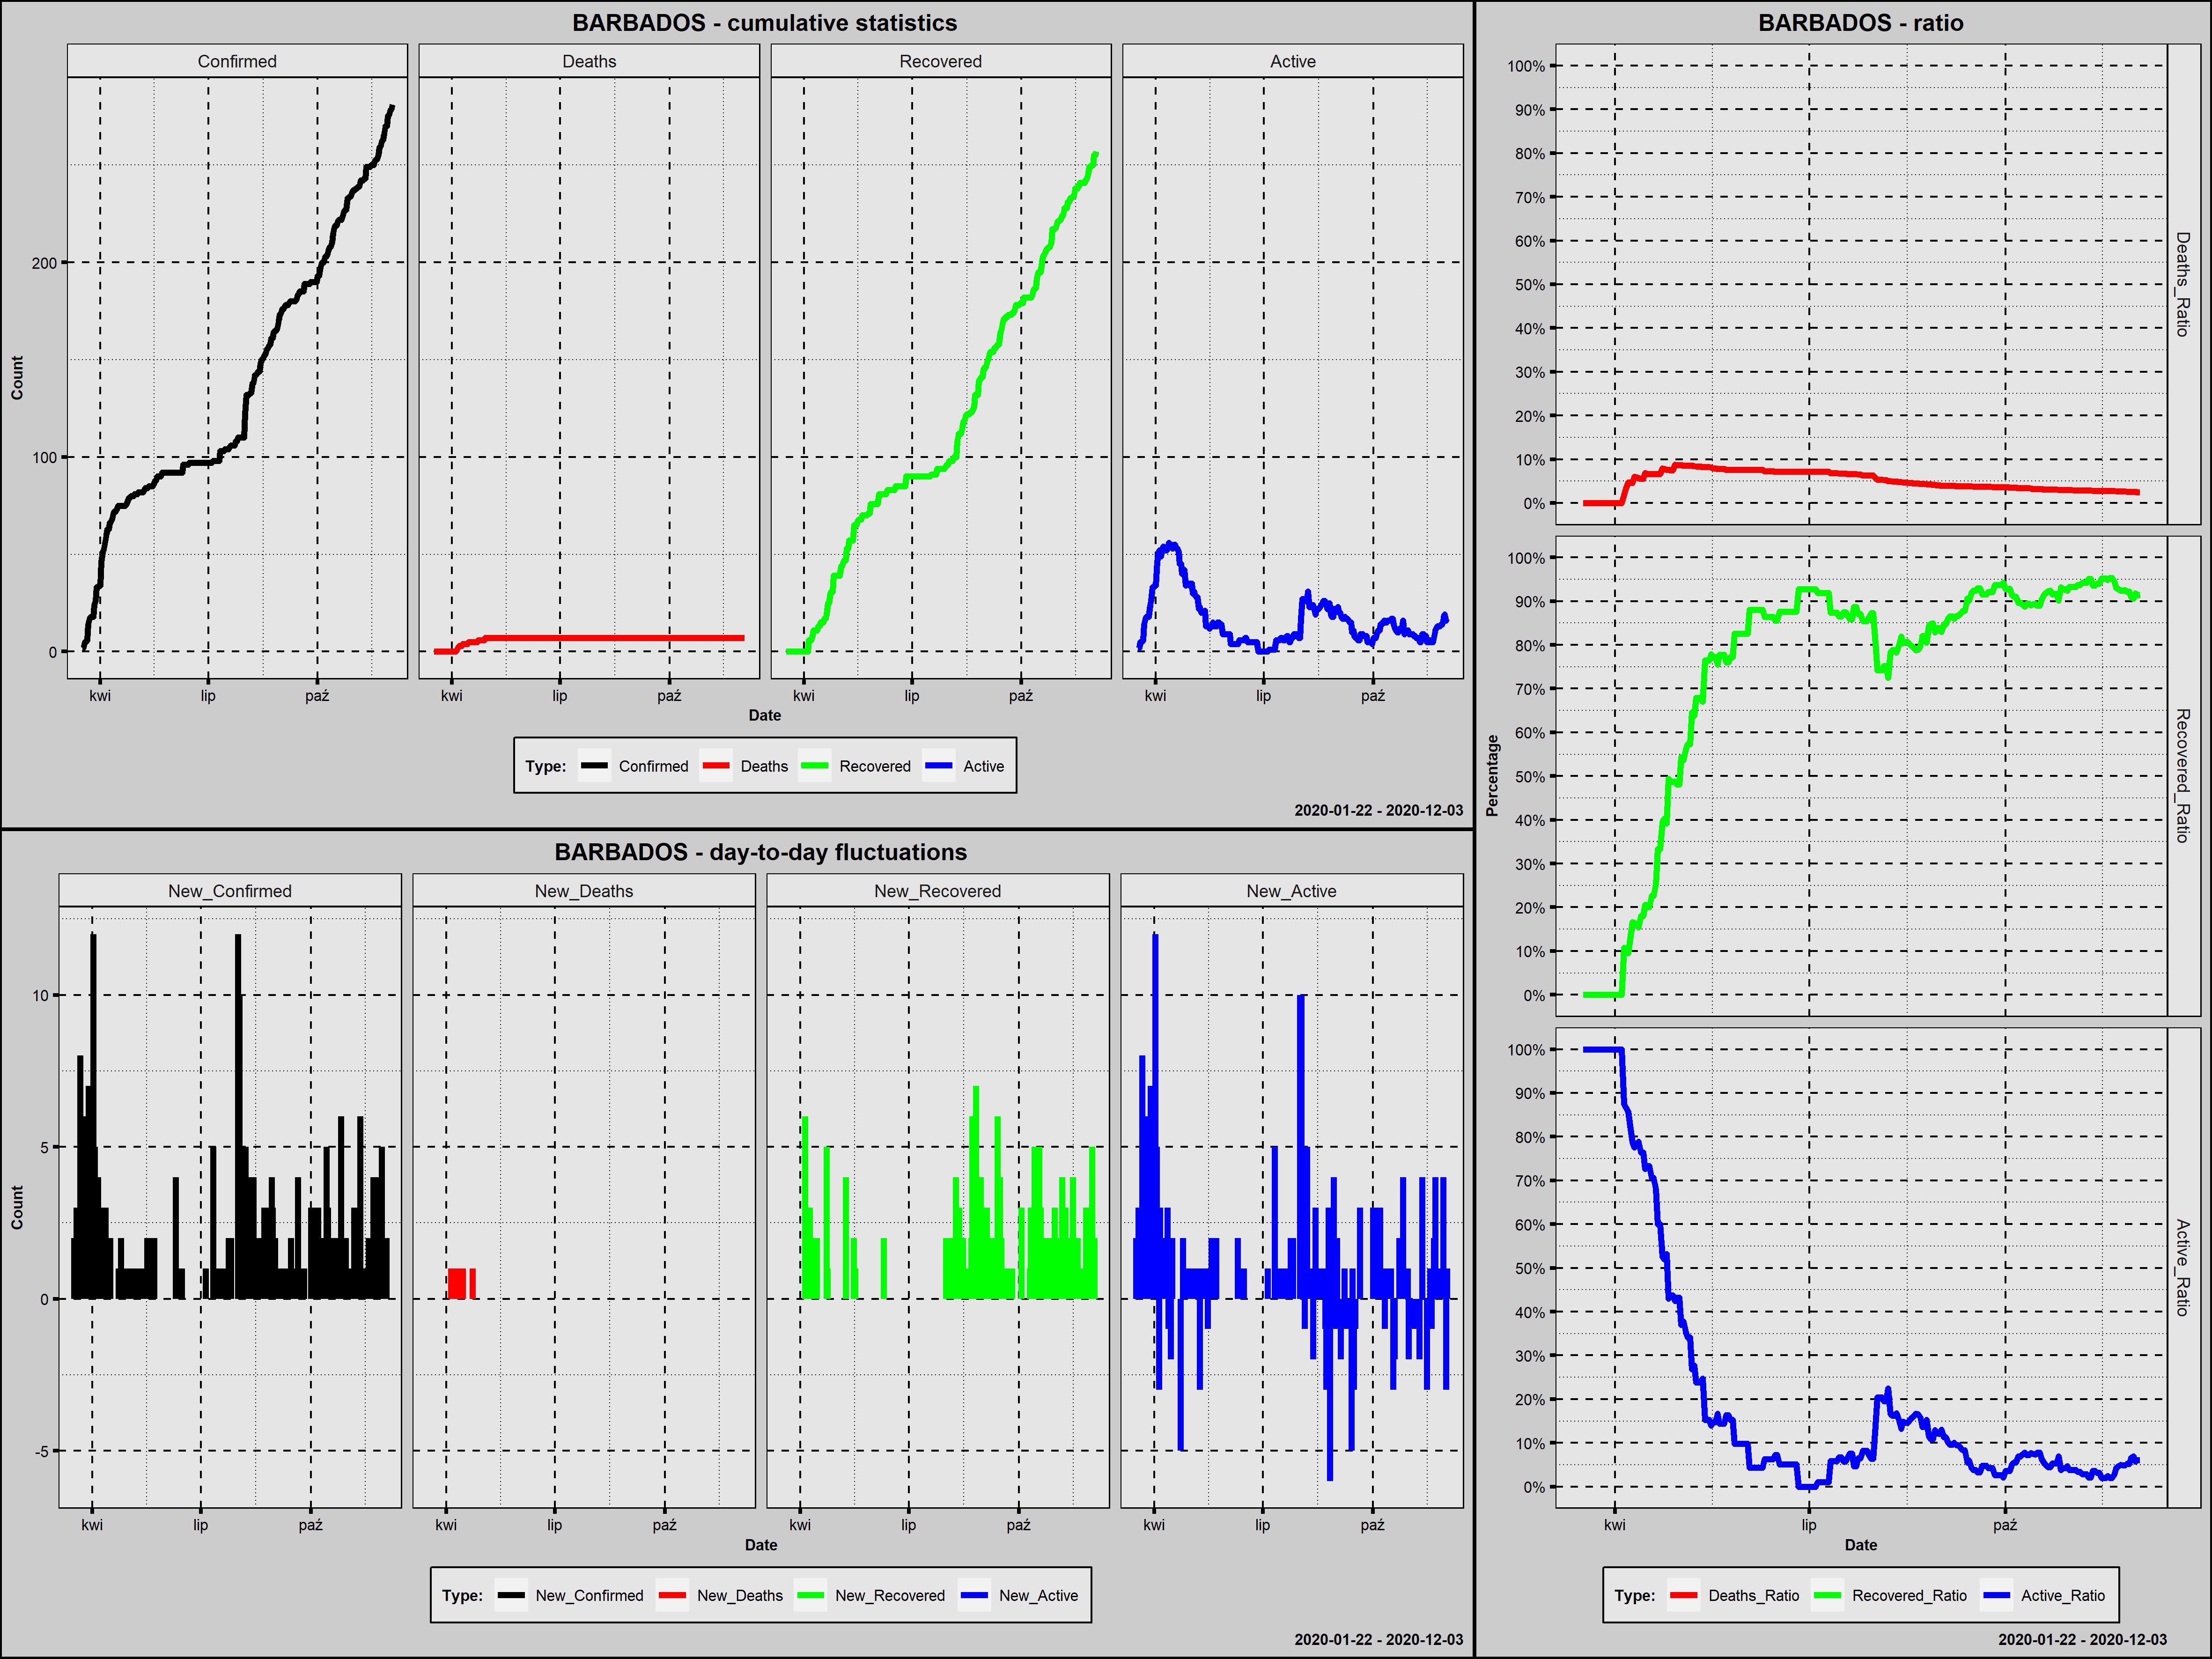

Data behind this chart, as committed beside it:
Country; Date; Confirmed; New_Confirmed; Deaths; New_Deaths; Recovered; New_Recovered; Active; New_Active; Year; Month; Day; Week_Day; Deaths_Ratio; Recovered_Ratio; Active_Ratio; 1_Confirmed; 100_Confirmed; New_Confirmed_Rank; New_Deaths_Rank; New_Recovered_Rank; New_Active_Rank
Barbados; 2020-03-17; 2; 2; 0; 0; 0; 0; 2; 2; 2020; marzec; 17; wtorek; 0,0000; 0,0000; 1,0000; 1; 0; 50,0; 135; 180,0; 31,0
Barbados; 2020-03-18; 2; 0; 0; 0; 0; 0; 2; 0; 2020; marzec; 18; środa; 0,0000; 0,0000; 1,0000; 2; 0; 191,5; 135; 180,0; 136,5
Barbados; 2020-03-19; 5; 3; 0; 0; 0; 0; 5; 3; 2020; marzec; 19; czwartek; 0,0000; 0,0000; 1,0000; 3; 0; 30,0; 135; 180,0; 19,5
Barbados; 2020-03-20; 5; 0; 0; 0; 0; 0; 5; 0; 2020; marzec; 20; piątek; 0,0000; 0,0000; 1,0000; 4; 0; 191,5; 135; 180,0; 136,5
Barbados; 2020-03-21; 6; 1; 0; 0; 0; 0; 6; 1; 2020; marzec; 21; sobota; 0,0000; 0,0000; 1,0000; 5; 0; 91,5; 135; 180,0; 55,5
Barbados; 2020-03-22; 14; 8; 0; 0; 0; 0; 14; 8; 2020; marzec; 22; niedziela; 0,0000; 0,0000; 1,0000; 6; 0; 4,0; 135; 180,0; 4,0
Barbados; 2020-03-23; 17; 3; 0; 0; 0; 0; 17; 3; 2020; marzec; 23; poniedziałek; 0,0000; 0,0000; 1,0000; 7; 0; 30,0; 135; 180,0; 19,5
Barbados; 2020-03-24; 18; 1; 0; 0; 0; 0; 18; 1; 2020; marzec; 24; wtorek; 0,0000; 0,0000; 1,0000; 8; 0; 91,5; 135; 180,0; 55,5
Barbados; 2020-03-25; 18; 0; 0; 0; 0; 0; 18; 0; 2020; marzec; 25; środa; 0,0000; 0,0000; 1,0000; 9; 0; 191,5; 135; 180,0; 136,5
Barbados; 2020-03-26; 18; 0; 0; 0; 0; 0; 18; 0; 2020; marzec; 26; czwartek; 0,0000; 0,0000; 1,0000; 10; 0; 191,5; 135; 180,0; 136,5
Barbados; 2020-03-27; 24; 6; 0; 0; 0; 0; 24; 6; 2020; marzec; 27; piątek; 0,0000; 0,0000; 1,0000; 11; 0; 7,0; 135; 180,0; 6,0
Barbados; 2020-03-28; 26; 2; 0; 0; 0; 0; 26; 2; 2020; marzec; 28; sobota; 0,0000; 0,0000; 1,0000; 12; 0; 50,0; 135; 180,0; 31,0
Barbados; 2020-03-29; 33; 7; 0; 0; 0; 0; 33; 7; 2020; marzec; 29; niedziela; 0,0000; 0,0000; 1,0000; 13; 0; 5,0; 135; 180,0; 5,0
Barbados; 2020-03-30; 33; 0; 0; 0; 0; 0; 33; 0; 2020; marzec; 30; poniedziałek; 0,0000; 0,0000; 1,0000; 14; 0; 191,5; 135; 180,0; 136,5
Barbados; 2020-03-31; 34; 1; 0; 0; 0; 0; 34; 1; 2020; marzec; 31; wtorek; 0,0000; 0,0000; 1,0000; 15; 0; 91,5; 135; 180,0; 55,5
Barbados; 2020-04-01; 34; 0; 0; 0; 0; 0; 34; 0; 2020; kwiecień; 1; środa; 0,0000; 0,0000; 1,0000; 16; 0; 191,5; 135; 180,0; 136,5
Barbados; 2020-04-02; 46; 12; 0; 0; 0; 0; 46; 12; 2020; kwiecień; 2; czwartek; 0,0000; 0,0000; 1,0000; 17; 0; 1,5; 135; 180,0; 1,0
Barbados; 2020-04-03; 51; 5; 0; 0; 0; 0; 51; 5; 2020; kwiecień; 3; piątek; 0,0000; 0,0000; 1,0000; 18; 0; 11,0; 135; 180,0; 8,0
Barbados; 2020-04-04; 52; 1; 0; 0; 0; 0; 52; 1; 2020; kwiecień; 4; sobota; 0,0000; 0,0000; 1,0000; 19; 0; 91,5; 135; 180,0; 55,5
Barbados; 2020-04-05; 56; 4; 1; 1; 6; 6; 49; -3; 2020; kwiecień; 5; niedziela; 0,0179; 0,1071; 0,8750; 20; 0; 18,0; 4; 8,0; 244,0
Barbados; 2020-04-06; 60; 4; 2; 1; 6; 0; 52; 3; 2020; kwiecień; 6; poniedziałek; 0,0333; 0,1000; 0,8667; 21; 0; 18,0; 4; 180,0; 19,5
Barbados; 2020-04-07; 63; 3; 3; 1; 6; 0; 54; 2; 2020; kwiecień; 7; wtorek; 0,0476; 0,0952; 0,8571; 22; 0; 30,0; 4; 180,0; 31,0
Barbados; 2020-04-08; 63; 0; 3; 0; 8; 2; 52; -2; 2020; kwiecień; 8; środa; 0,0476; 0,1270; 0,8254; 23; 0; 191,5; 135; 50,5; 232,5
Barbados; 2020-04-09; 66; 3; 3; 0; 11; 3; 52; 0; 2020; kwiecień; 9; czwartek; 0,0455; 0,1667; 0,7879; 24; 0; 30,0; 135; 32,0; 136,5
Barbados; 2020-04-10; 67; 1; 4; 1; 11; 0; 52; 0; 2020; kwiecień; 10; piątek; 0,0597; 0,1642; 0,7761; 25; 0; 91,5; 4; 180,0; 136,5
Barbados; 2020-04-11; 68; 1; 4; 0; 11; 0; 53; 1; 2020; kwiecień; 11; sobota; 0,0588; 0,1618; 0,7794; 26; 0; 91,5; 135; 180,0; 55,5
Barbados; 2020-04-12; 71; 3; 4; 0; 11; 0; 56; 3; 2020; kwiecień; 12; niedziela; 0,0563; 0,1549; 0,7887; 27; 0; 30,0; 135; 180,0; 19,5
Barbados; 2020-04-13; 72; 1; 4; 0; 13; 2; 55; -1; 2020; kwiecień; 13; poniedziałek; 0,0556; 0,1806; 0,7639; 28; 0; 91,5; 135; 50,5; 213,0
Barbados; 2020-04-14; 72; 0; 4; 0; 13; 0; 55; 0; 2020; kwiecień; 14; wtorek; 0,0556; 0,1806; 0,7639; 29; 0; 191,5; 135; 180,0; 136,5
Barbados; 2020-04-15; 73; 1; 5; 1; 15; 2; 53; -2; 2020; kwiecień; 15; środa; 0,0685; 0,2055; 0,7260; 30; 0; 91,5; 4; 50,5; 232,5
Barbados; 2020-04-16; 75; 2; 5; 0; 15; 0; 55; 2; 2020; kwiecień; 16; czwartek; 0,0667; 0,2000; 0,7333; 31; 0; 50,0; 135; 180,0; 31,0
Barbados; 2020-04-17; 75; 0; 5; 0; 15; 0; 55; 0; 2020; kwiecień; 17; piątek; 0,0667; 0,2000; 0,7333; 32; 0; 191,5; 135; 180,0; 136,5
Barbados; 2020-04-18; 75; 0; 5; 0; 17; 2; 53; -2; 2020; kwiecień; 18; sobota; 0,0667; 0,2267; 0,7067; 33; 0; 191,5; 135; 50,5; 232,5
Barbados; 2020-04-19; 75; 0; 5; 0; 17; 0; 53; 0; 2020; kwiecień; 19; niedziela; 0,0667; 0,2267; 0,7067; 34; 0; 191,5; 135; 180,0; 136,5
Barbados; 2020-04-20; 75; 0; 5; 0; 19; 2; 51; -2; 2020; kwiecień; 20; poniedziałek; 0,0667; 0,2533; 0,6800; 35; 0; 191,5; 135; 50,5; 232,5
Barbados; 2020-04-21; 75; 0; 5; 0; 25; 6; 45; -6; 2020; kwiecień; 21; wtorek; 0,0667; 0,3333; 0,6000; 36; 0; 191,5; 135; 8,0; 257,0
Barbados; 2020-04-22; 75; 0; 5; 0; 25; 0; 45; 0; 2020; kwiecień; 22; środa; 0,0667; 0,3333; 0,6000; 37; 0; 191,5; 135; 180,0; 136,5
Barbados; 2020-04-23; 76; 1; 6; 1; 30; 5; 40; -5; 2020; kwiecień; 23; czwartek; 0,0789; 0,3947; 0,5263; 38; 0; 91,5; 4; 14,5; 252,5
Barbados; 2020-04-24; 77; 1; 6; 0; 31; 1; 40; 0; 2020; kwiecień; 24; piątek; 0,0779; 0,4026; 0,5195; 39; 0; 91,5; 135; 79,5; 136,5
Barbados; 2020-04-25; 79; 2; 6; 0; 31; 0; 42; 2; 2020; kwiecień; 25; sobota; 0,0759; 0,3924; 0,5316; 40; 0; 50,0; 135; 180,0; 31,0
Barbados; 2020-04-26; 79; 0; 6; 0; 39; 8; 34; -8; 2020; kwiecień; 26; niedziela; 0,0759; 0,4937; 0,4304; 41; 0; 191,5; 135; 2,0; 261,0
Barbados; 2020-04-27; 80; 1; 6; 0; 39; 0; 35; 1; 2020; kwiecień; 27; poniedziałek; 0,0750; 0,4875; 0,4375; 42; 0; 91,5; 135; 180,0; 55,5
Barbados; 2020-04-28; 80; 0; 6; 0; 39; 0; 35; 0; 2020; kwiecień; 28; wtorek; 0,0750; 0,4875; 0,4375; 43; 0; 191,5; 135; 180,0; 136,5
Barbados; 2020-04-29; 80; 0; 7; 1; 39; 0; 34; -1; 2020; kwiecień; 29; środa; 0,0875; 0,4875; 0,4250; 44; 0; 191,5; 4; 180,0; 213,0
Barbados; 2020-04-30; 81; 1; 7; 0; 39; 0; 35; 1; 2020; kwiecień; 30; czwartek; 0,0864; 0,4815; 0,4321; 45; 0; 91,5; 135; 180,0; 55,5
Barbados; 2020-05-01; 81; 0; 7; 0; 39; 0; 35; 0; 2020; maj; 1; piątek; 0,0864; 0,4815; 0,4321; 46; 0; 191,5; 135; 180,0; 136,5
Barbados; 2020-05-02; 81; 0; 7; 0; 44; 5; 30; -5; 2020; maj; 2; sobota; 0,0864; 0,5432; 0,3704; 47; 0; 191,5; 135; 14,5; 252,5
Barbados; 2020-05-03; 82; 1; 7; 0; 44; 0; 31; 1; 2020; maj; 3; niedziela; 0,0854; 0,5366; 0,3780; 48; 0; 91,5; 135; 180,0; 55,5
Barbados; 2020-05-04; 82; 0; 7; 0; 46; 2; 29; -2; 2020; maj; 4; poniedziałek; 0,0854; 0,5610; 0,3537; 49; 0; 191,5; 135; 50,5; 232,5
Barbados; 2020-05-05; 82; 0; 7; 0; 47; 1; 28; -1; 2020; maj; 5; wtorek; 0,0854; 0,5732; 0,3415; 50; 0; 191,5; 135; 79,5; 213,0
Barbados; 2020-05-06; 82; 0; 7; 0; 47; 0; 28; 0; 2020; maj; 6; środa; 0,0854; 0,5732; 0,3415; 51; 0; 191,5; 135; 180,0; 136,5
Barbados; 2020-05-07; 82; 0; 7; 0; 53; 6; 22; -6; 2020; maj; 7; czwartek; 0,0854; 0,6463; 0,2683; 52; 0; 191,5; 135; 8,0; 257,0
Barbados; 2020-05-08; 83; 1; 7; 0; 53; 0; 23; 1; 2020; maj; 8; piątek; 0,0843; 0,6386; 0,2771; 53; 0; 91,5; 135; 180,0; 55,5
Barbados; 2020-05-09; 84; 1; 7; 0; 57; 4; 20; -3; 2020; maj; 9; sobota; 0,0833; 0,6786; 0,2381; 54; 0; 91,5; 135; 21,5; 244,0
Barbados; 2020-05-10; 84; 0; 7; 0; 57; 0; 20; 0; 2020; maj; 10; niedziela; 0,0833; 0,6786; 0,2381; 55; 0; 191,5; 135; 180,0; 136,5
Barbados; 2020-05-11; 84; 0; 7; 0; 57; 0; 20; 0; 2020; maj; 11; poniedziałek; 0,0833; 0,6786; 0,2381; 56; 0; 191,5; 135; 180,0; 136,5
Barbados; 2020-05-12; 85; 1; 7; 0; 57; 0; 21; 1; 2020; maj; 12; wtorek; 0,0824; 0,6706; 0,2471; 57; 0; 91,5; 135; 180,0; 55,5
Barbados; 2020-05-13; 85; 0; 7; 0; 65; 8; 13; -8; 2020; maj; 13; środa; 0,0824; 0,7647; 0,1529; 58; 0; 191,5; 135; 2,0; 261,0
Barbados; 2020-05-14; 85; 0; 7; 0; 65; 0; 13; 0; 2020; maj; 14; czwartek; 0,0824; 0,7647; 0,1529; 59; 0; 191,5; 135; 180,0; 136,5
Barbados; 2020-05-15; 85; 0; 7; 0; 65; 0; 13; 0; 2020; maj; 15; piątek; 0,0824; 0,7647; 0,1529; 60; 0; 191,5; 135; 180,0; 136,5
... 202 more rows
